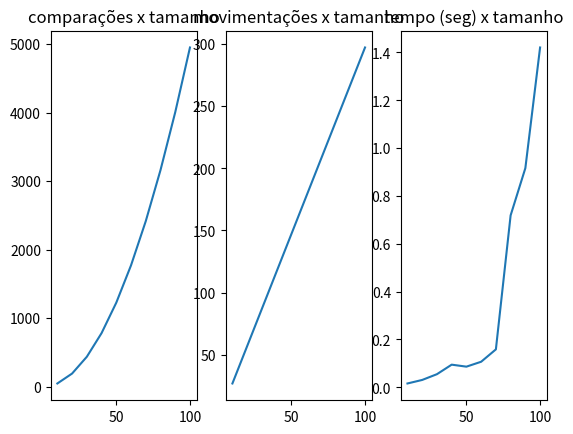

The script that saved this image:
import math
import time
import matplotlib.pyplot as plt
import numpy

def selection_sort(arr):
    comparisons = 0
    movements = 0
    for i in range(len(arr)-1):
        min = i
        for j in range(i+1, len(arr)):
            comparisons +=1
            if(arr[j]<arr[min]):
                min = j
        movements += 1
        temp = arr[min]
        movements += 1
        arr[min] = arr[i]
        movements += 1
        arr[i] = temp
    return comparisons, movements

def insertion_sort(arr):
    comparisons = 0
    movements = 0
    for i in range(1, len(arr)):
        aux = arr[i]
        movements += 1
        j = i-1
        while j >= 0 and arr[j] > aux:
            comparisons += 1
            arr[j+1] = arr[j]
            movements += 1
            j -= 1
        arr[j+1] = aux
        movements += 1
    return comparisons, movements

def shellsort(arr):
    n = len(arr)
    gap = n//2 #inicia gap como metade do tamanho do vetor
    while gap>0: #enquanto gap for maior que 0
        i=gap;
        while i<n: #enquanto i menor que o tamanho do vetor
            j=i-gap 
            while j>=0:
                if(arr[j+gap]>arr[j]):
                    break
                else:
                    arr[j+gap], arr[j] = arr[j], arr[j+gap]
                j=j-gap
            i+=1
        gap=gap//2
    return arr

def quicksort(arr, left, right):
    l = left #index mais a esquerda
    r = right #index mais a direita
    i = math.floor((left+right)/2)
    pivot = arr[(int)(i)] #define pivô do vetor

    while(l<=r):
        while(arr[l]<pivot): #aproxima esquerda do pivô
            l+=1
        while(arr[r]>pivot): #aproxima direita do pivô
            r-=1
        if(l<=r):
            aux = arr[l]; #salva número em auxiliar
            arr[l] = arr[r] #coloca número da direita na esquerda
            arr[r] = aux #coloca número da esquerda na direita
            l+=1
            r-=1
    if(left < r):
        quicksort(arr, left, r)
    if(l < right):
        quicksort(arr, l, right)
    return arr

def bubblesort(arr):
    comparisons = 0
    movements = 0
    n = len(arr)
    for i in range(n):
        for j in range(1, (n-i)):
            comparisons += 1
            if(arr[j-1]>arr[j]):
                movements += 1
                aux = arr[j-1]
                arr[j-1] = arr[j]
                movements += 1
                arr[j] = aux
                movements += 1
    #return arr, comparisons, movements
    return comparisons, movements

def heap(arr, arr_len, maior):
    raiz = maior #raiz começa como maior
    l = 2*maior+1 #esquerda
    r = 2*maior+2 #direita

    #se esquerda for maior que o maior
    if l<arr_len and arr[l]>arr[raiz]: 
        raiz = l

    #se direita for maior que o maior
    if r<arr_len and arr[r]>arr[raiz]:
        raiz = r

    #se raiz nao for o maior
    if raiz != maior:
        arr[maior], arr[raiz] = arr[raiz], arr[maior] #swap
        heap(arr, arr_len, raiz) #faz heap com as sub-árvores
    
def heapsort(arr):
    n = len(arr)

    #reorganiza vetor(faz heap)
    for i in range(n//2-1, -1, -1):
        heap(arr, n, i)
    
    #troca elementos de posição, levando o maior para o final
    for i in range(n-1, 0, -1):
        arr[0], arr[i] = arr[i], arr[0]
        heap(arr, i, 0) #refaz heap

    return arr

def mergesort(arr):
    n = len(arr)
    if n>1:
        i = n//2
        left = arr[:i]
        right = arr[i:]
        mergesort(left)
        mergesort(right)

        a = b = c = 0
        while a<len(left) and b < len(right):
            if(left[a]<right[b]):
                arr[c] = left[a]
                a+=1
            else:
                arr[c] = right[b]
                b+=1
            c+=1
        while a < len(left):
            arr[c] = left[a]
            a+=1
            c+=1
        while b < len(right):
            arr[c] = right[b]
            b+=1
            c+=1
    return arr

testeBuffer = []
comp = []
move = []
n = []
clock = []
for j in range(1, 11):
    teste = []
    n.append(j*10)
    for i in range(10*j):
        teste.append(i+1)
    teste.reverse()
    testeBuffer = teste.copy()
    start_time = time.time()
    tuple = selection_sort(teste)
    end_time = time.time()
    clock.append((end_time - start_time)*1e3)
    move.append(tuple[1])
    comp.append(tuple[0])

x_axis = numpy.array(n)
y_clock = numpy.array(clock)
y_movement = numpy.array(move)
y_comp = numpy.array(comp)

fig, (ax1, ax2, ax3) = plt.subplots(1, 3)
fig.axes[0].set_title('comparações x tamanho')
fig.axes[1].set_title('movimentações x tamanho')
fig.axes[2].set_title('tempo (seg) x tamanho')
ax1.plot(x_axis, y_comp)
ax2.plot(x_axis, y_movement)
ax3.plot(x_axis, y_clock)

plt.show()

#teste = [2, 5, 8, 9, 3, 4, 1]

start_time = time.time()
#print(selection_sort(teste))
print(selection_sort(testeBuffer))
#print(shellsort(teste))
#print(quicksort(teste, 0, 6))
#print(bubblesort(teste))
end_time = time.time()
print(f"--- {(end_time - start_time)*1e3} segundos ---")
#print(heapsort(teste))
#print(mergesort(teste))